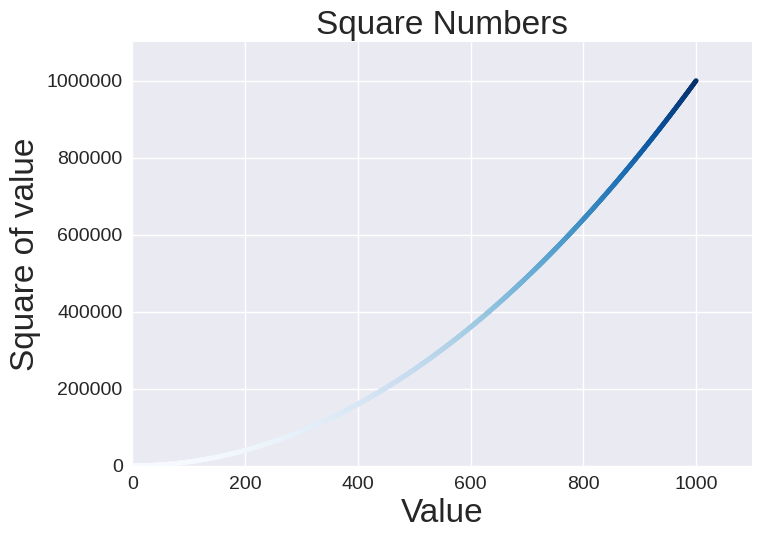

Source code (Python):
import matplotlib.pyplot as plt

x_values = range(1, 1001)
y_values = [x**2 for x in x_values]

plt.style.use('seaborn-v0_8')
fig, ax = plt.subplots()
ax.scatter(x_values, y_values, c=y_values, cmap=plt.cm.Blues, s=10)

# Set chart title and label axes.
ax.set_title("Square Numbers", fontsize=24)
ax.set_xlabel("Value", fontsize=24)
ax.set_ylabel("Square of value", fontsize=24)

# Set size of tick labels.
ax.tick_params(labelsize=14)

# Set the range for each axis.
ax.axis([0, 1100, 0, 1_100_000])
ax.ticklabel_format(style='plain')

plt.show()
